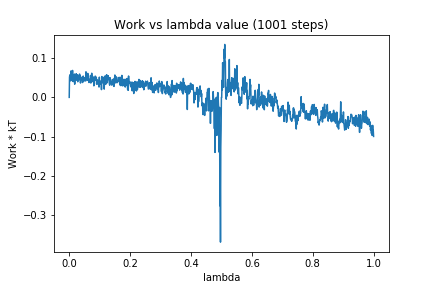

The table this chart was drawn from, first rows:
0, 0.0
1, 0.05101
2, 0.0572
3, 0.05362
4, 0.04915
5, 0.04186
6, 0.06723
7, 0.04514
8, 0.0554
9, 0.06313
10, 0.05083
11, 0.06848
12, 0.04042
13, 0.05582
14, 0.04435
15, 0.05069
16, 0.03949
17, 0.05917
18, 0.03349
19, 0.05143
20, 0.04973
21, 0.04634
22, 0.04967
23, 0.06016
24, 0.04372
25, 0.047
26, 0.05352
27, 0.0574
28, 0.03964
29, 0.0527
30, 0.04681
31, 0.04823
32, 0.05568
33, 0.04461
34, 0.0593
35, 0.04744
36, 0.05476
37, 0.03637
38, 0.04513
39, 0.04399
40, 0.04427
41, 0.04415
42, 0.05158
43, 0.04797
44, 0.03772
45, 0.04865
46, 0.05413
47, 0.0488
48, 0.05001
49, 0.0415
50, 0.0452
51, 0.0499
52, 0.05007
53, 0.0492
54, 0.04157
55, 0.06498
56, 0.05462
57, 0.05134
58, 0.04828
59, 0.04724
60, 0.04378
... 940 more rows
